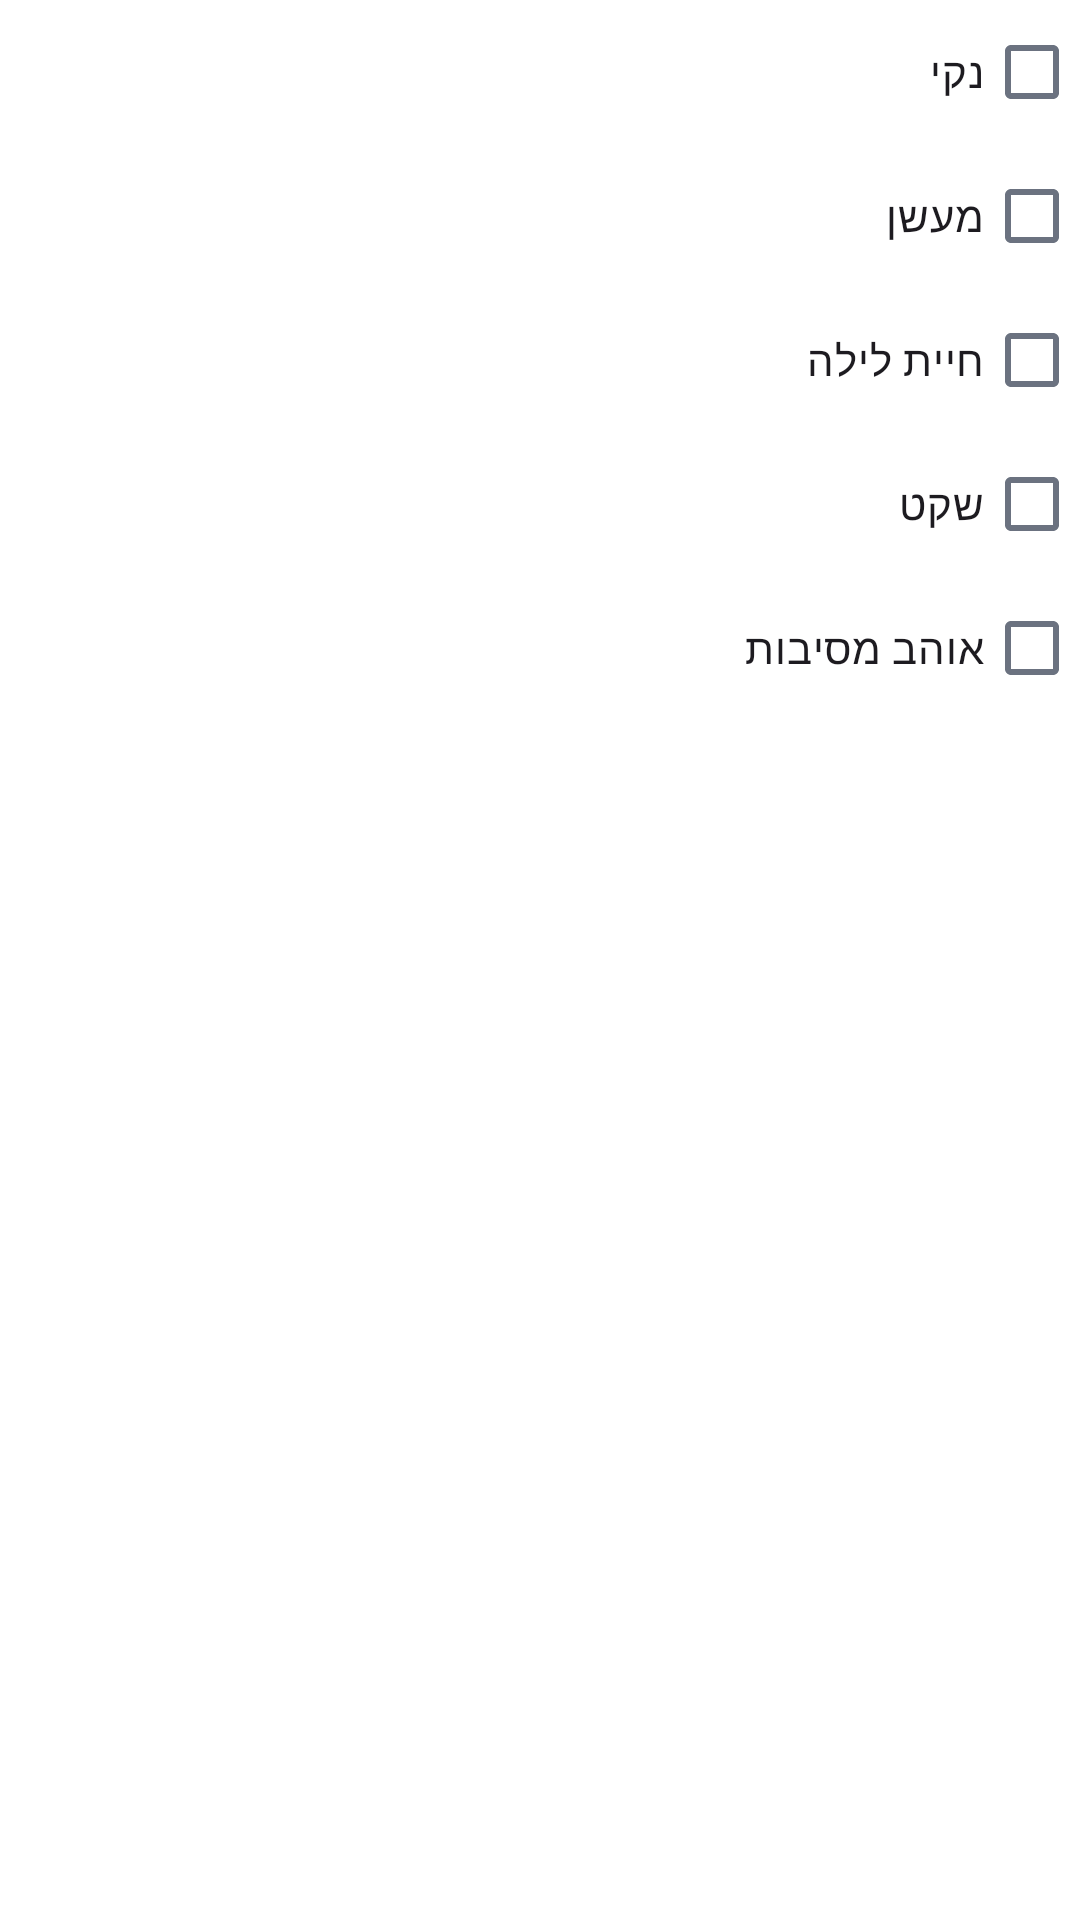

This screen was rendered from an Android layout file. Write that file and the resources it references.
<!-- AndroidManifest.xml: application theme Theme.Roomatch -->
<!-- res/layout/fragment_life_styles.xml -->
<?xml version="1.0" encoding="utf-8"?>
<FrameLayout xmlns:android="http://schemas.android.com/apk/res/android"
    xmlns:tools="http://schemas.android.com/tools"
    android:layout_width="match_parent"
    android:layout_height="match_parent"
    tools:context=".view.fragments.LifeStylesFragment">

    <LinearLayout
        android:id="@+id/lifestyleCheckboxes"
        android:layout_width="match_parent"
        android:layout_height="wrap_content"
        android:orientation="vertical"
        android:layout_gravity="right"
        android:layoutDirection="rtl"
        android:textDirection="rtl"
        >

        <CheckBox android:id="@+id/checkboxClean"
            android:layout_width="wrap_content"
            android:layout_height="wrap_content"
            android:text="נקי"
            android:layout_gravity="right"
            android:layoutDirection="rtl"
            android:textDirection="rtl"
            android:button="@null"
            android:drawableRight="?android:attr/listChoiceIndicatorMultiple"/>

        <CheckBox android:id="@+id/checkboxSmoker"
            android:layout_width="wrap_content"
            android:layout_height="wrap_content"
            android:text="מעשן"
            android:layout_gravity="right"
            android:layoutDirection="rtl"
            android:textDirection="rtl"
            android:button="@null"
            android:drawableRight="?android:attr/listChoiceIndicatorMultiple"/>

        <CheckBox android:id="@+id/checkboxNightOwl"
            android:layout_width="wrap_content"
            android:layout_height="wrap_content"
            android:text="חיית לילה"
            android:layout_gravity="right"
            android:layoutDirection="rtl"
            android:textDirection="rtl"
            android:button="@null"
            android:drawableRight="?android:attr/listChoiceIndicatorMultiple"/>

        <CheckBox android:id="@+id/checkboxQuiet"
            android:layout_width="wrap_content"
            android:layout_height="wrap_content"
            android:text="שקט"
            android:layout_gravity="right"
            android:layoutDirection="rtl"
            android:textDirection="rtl"
            android:button="@null"
            android:drawableRight="?android:attr/listChoiceIndicatorMultiple"/>

        <CheckBox android:id="@+id/checkboxParty"
            android:layout_width="wrap_content"
            android:layout_height="wrap_content"
            android:text="אוהב מסיבות"
            android:layout_gravity="right"
            android:layoutDirection="rtl"
            android:textDirection="rtl"
            android:button="@null"
            android:drawableRight="?android:attr/listChoiceIndicatorMultiple"/>
    </LinearLayout>
</FrameLayout>
<!-- resources referenced by this layout -->
<resources>
  <style name="Theme.Roomatch" parent="Theme.Material3.DayNight.NoActionBar">
          
          <item name="colorPrimary">@color/Sky_blue</item>
          <item name="colorPrimaryContainer">@color/Navy_blue</item>
          <item name="colorSurface">@color/background_white</item>
          <item name="android:colorBackground">@color/card_white</item>
          <item name="android:textColorPrimary">@color/text_grey</item>
          <item name="android:textColorSecondary">@color/text_grey_secondary</item>
          <item name="colorOnPrimary">@color/white</item>
          <item name="android:windowNoTitle">true</item>
          <item name="android:windowActionBar">false</item>
          <item name="editTextBackground">@color/card_white</item>
  
      </style>
  <color name="Sky_blue">#3BAFDA</color>
  <color name="Navy_blue">#1A2E45</color>
  <color name="background_white">#f9fafb</color>
  <color name="card_white">#FFFFFF</color>
  <color name="text_grey">#111827</color>
  <color name="text_grey_secondary">#6B7280</color>
  <color name="white">#FFFFFFFF</color>
</resources>
